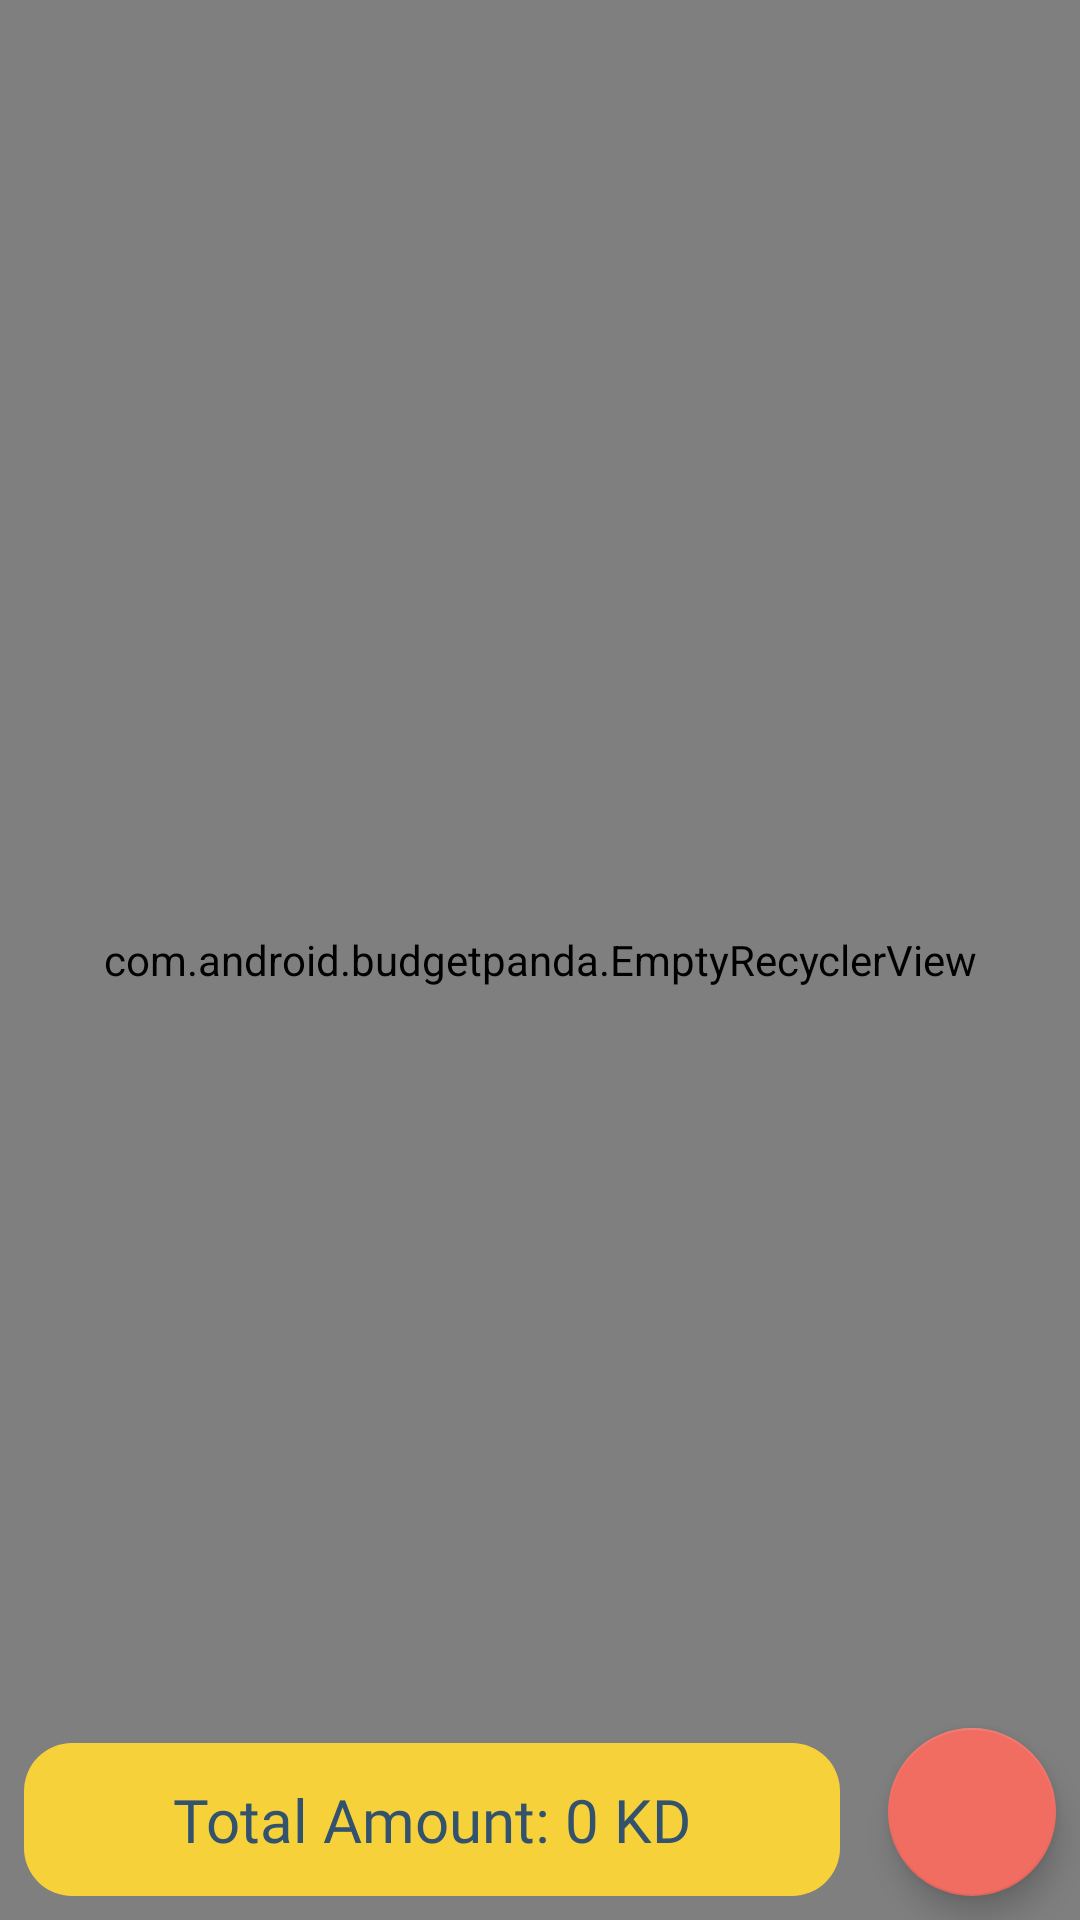

Reconstruct the res/layout file that produces this screen, plus the resources it refers to.
<!-- AndroidManifest.xml: application theme AppTheme -->
<!-- res/layout/fragment_expenses.xml -->
<?xml version="1.0" encoding="utf-8"?>
<RelativeLayout xmlns:android="http://schemas.android.com/apk/res/android"
    xmlns:tools="http://schemas.android.com/tools"
    android:layout_width="match_parent"
    android:layout_height="match_parent"
    android:background="@drawable/seamless_bg3"
    tools:context=".control.months.expenses.ExpensesFragment">

    
    <com.android.budgetpanda.EmptyRecyclerView
        android:id="@+id/items_rv"
        android:layout_width="match_parent"
        android:layout_height="match_parent"/>

    <com.google.android.material.floatingactionbutton.FloatingActionButton
        android:id="@+id/fab"
        android:layout_width="wrap_content"
        android:layout_height="wrap_content"
        android:layout_alignParentEnd="true"
        android:layout_alignParentBottom="true"
        android:layout_margin="8dp"
        android:src="@drawable/ic_add_white"/>

    <TextView
        android:id="@+id/total_amount_tv"
        android:layout_width="match_parent"
        android:layout_height="wrap_content"
        android:layout_alignParentStart="true"
        android:layout_alignParentBottom="true"
        android:layout_margin="8dp"
        android:layout_toStartOf="@id/fab"
        android:background="@drawable/btn_rounded_color_yellow"
        android:fontFamily="@font/didact_gothic"
        android:gravity="center"
        android:padding="12dp"
        android:text="Total Amount: 0 KD"
        android:textColor="@color/colorPrimary"
        android:textSize="20sp" />

</RelativeLayout>
<!-- resources referenced by this layout -->
<resources>
  <color name="colorPrimary">#32526e</color>
  <!-- drawable btn_rounded_color_yellow (drawable-mdpi) -->
  <?xml version="1.0" encoding="utf-8"?>
  <shape xmlns:android="http://schemas.android.com/apk/res/android"
      android:shape="rectangle">
      <solid android:color="@color/colorThird"/>
      <corners android:radius="16dp"/>
  </shape>
  <!-- drawable seamless_bg3: png bitmap (drawable, 591075 bytes) -->
  <style name="AppTheme" parent="Theme.AppCompat.Light.DarkActionBar">
          
          <item name="colorPrimary">@color/colorPrimary</item>
          <item name="colorPrimaryDark">@color/colorPrimaryDark</item>
          <item name="colorAccent">@color/colorAccent</item>
      </style>
  <color name="colorThird">#f6d13a</color>
  <color name="colorPrimaryDark">#263e53</color>
  <color name="colorAccent">#f16d61</color>
</resources>
